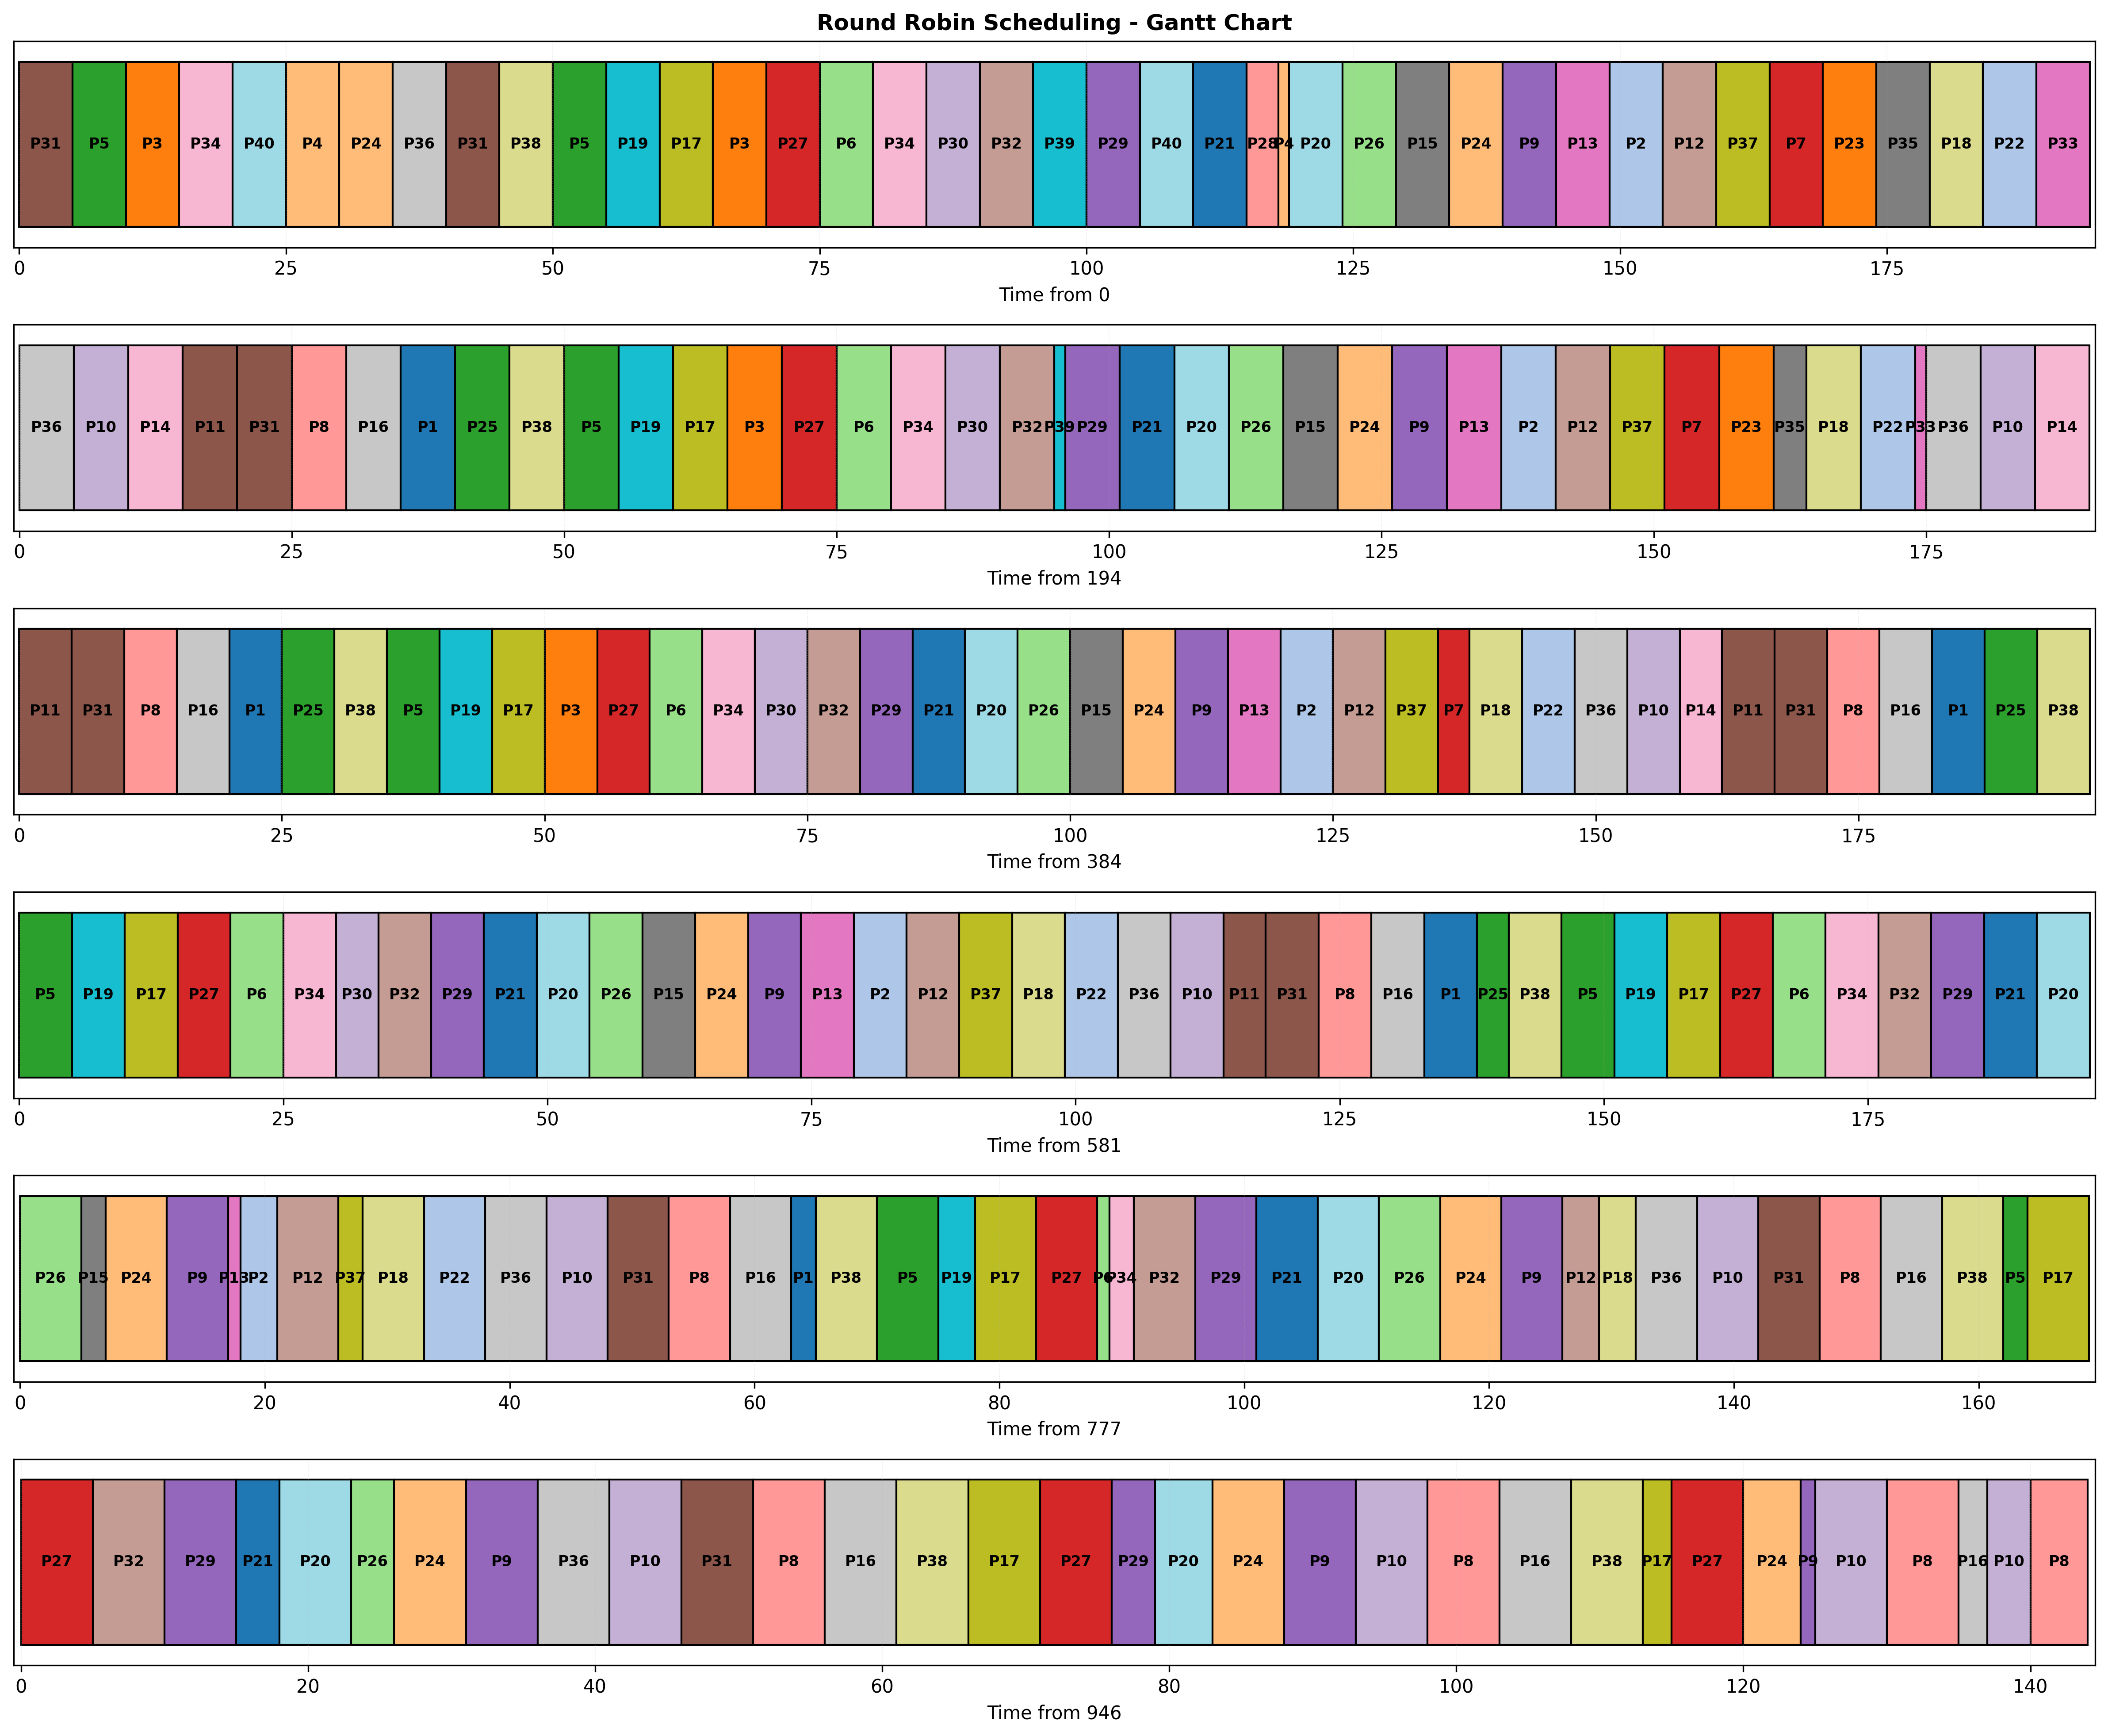

Source data for this figure (header and first rows):
process_id, start_time, end_time, duration
31, 0, 5, 5
5, 5, 10, 5
3, 10, 15, 5
34, 15, 20, 5
40, 20, 25, 5
4, 25, 30, 5
24, 30, 35, 5
36, 35, 40, 5
31, 40, 45, 5
38, 45, 50, 5
5, 50, 55, 5
19, 55, 60, 5
17, 60, 65, 5
3, 65, 70, 5
27, 70, 75, 5
6, 75, 80, 5
34, 80, 85, 5
30, 85, 90, 5
32, 90, 95, 5
39, 95, 100, 5
29, 100, 105, 5
40, 105, 110, 5
21, 110, 115, 5
28, 115, 118, 3
4, 118, 119, 1
20, 119, 124, 5
26, 124, 129, 5
15, 129, 134, 5
24, 134, 139, 5
9, 139, 144, 5
13, 144, 149, 5
2, 149, 154, 5
12, 154, 159, 5
37, 159, 164, 5
7, 164, 169, 5
23, 169, 174, 5
35, 174, 179, 5
18, 179, 184, 5
22, 184, 189, 5
33, 189, 194, 5
36, 194, 199, 5
10, 199, 204, 5
14, 204, 209, 5
11, 209, 214, 5
31, 214, 219, 5
8, 219, 224, 5
16, 224, 229, 5
1, 229, 234, 5
25, 234, 239, 5
38, 239, 244, 5
5, 244, 249, 5
19, 249, 254, 5
17, 254, 259, 5
3, 259, 264, 5
27, 264, 269, 5
6, 269, 274, 5
34, 274, 279, 5
30, 279, 284, 5
32, 284, 289, 5
39, 289, 290, 1
... 173 more rows
